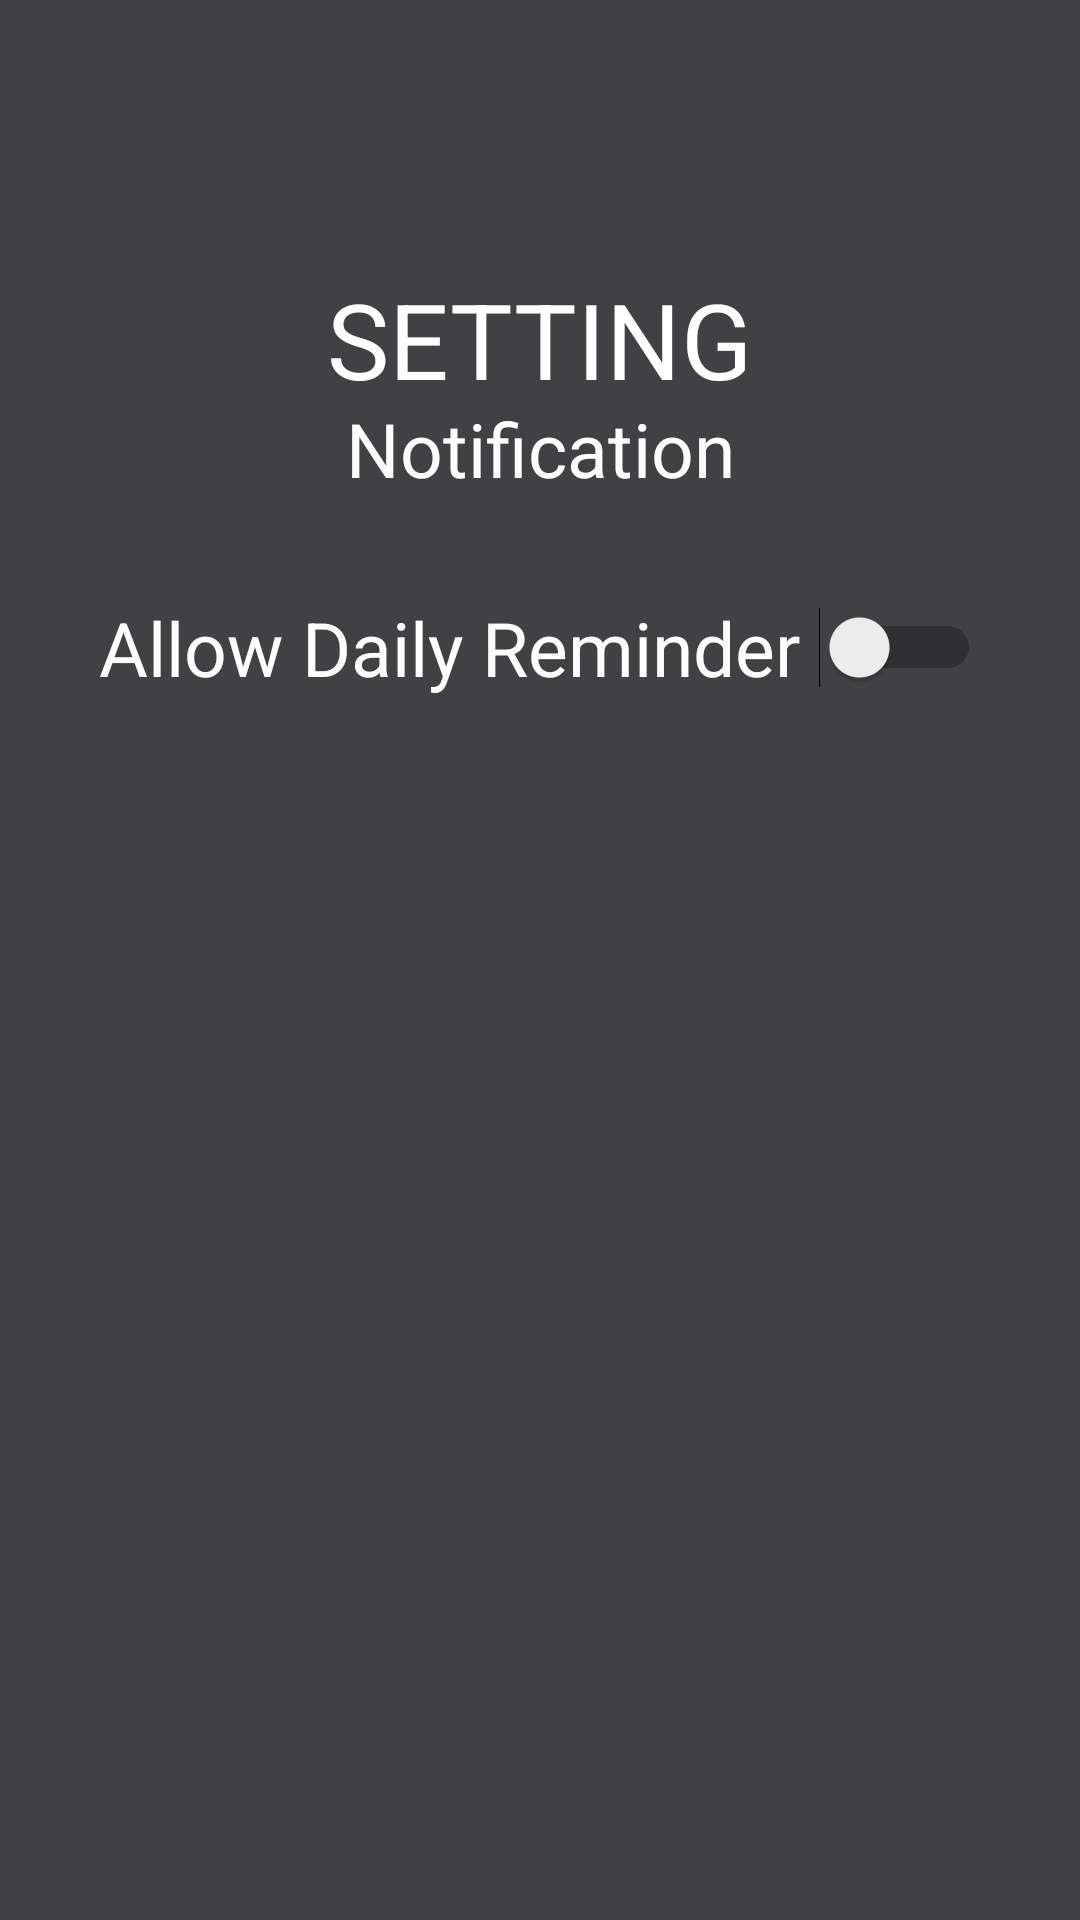

Write the Android layout XML for this screen, with the resource values it uses.
<!-- AndroidManifest.xml: application theme Theme.PeriodTracker -->
<!-- res/layout/activity_reminder.xml -->
<?xml version="1.0" encoding="utf-8"?>
<android.support.constraint.ConstraintLayout xmlns:android="http://schemas.android.com/apk/res/android"
    xmlns:app="http://schemas.android.com/apk/res-auto"
    xmlns:tools="http://schemas.android.com/tools"
    android:layout_width="match_parent"
    android:layout_height="match_parent"
    tools:context=".ReminderActivity">

    <TextView
        android:id="@+id/textView"
        android:layout_width="wrap_content"
        android:layout_height="wrap_content"
        android:text="SETTING"
        android:textSize="35sp"
        android:textColor="#fff"
        app:layout_constraintBottom_toBottomOf="parent"
        app:layout_constraintLeft_toLeftOf="parent"
        app:layout_constraintRight_toRightOf="parent"
        app:layout_constraintTop_toTopOf="parent"
        app:layout_constraintVertical_bias="0.151" />

    <TextView
        android:id="@+id/textView2"
        android:layout_width="wrap_content"
        android:layout_height="wrap_content"
        android:text="Notification"
        android:textSize="25sp"
        android:textColor="#fff"
        app:layout_constraintBottom_toBottomOf="parent"
        app:layout_constraintLeft_toLeftOf="parent"
        app:layout_constraintRight_toRightOf="parent"
        app:layout_constraintTop_toTopOf="parent"
        app:layout_constraintVertical_bias="0.219" />

    <Switch
        android:id="@+id/switchNotification"
        android:layout_width="wrap_content"
        android:layout_height="wrap_content"
        android:text="Allow Daily Reminder "
        android:textSize="25sp"
        android:textColor="#fff"
        app:layout_constraintBottom_toBottomOf="parent"
        app:layout_constraintEnd_toEndOf="parent"
        app:layout_constraintStart_toStartOf="parent"
        app:layout_constraintTop_toTopOf="parent"
        app:layout_constraintVertical_bias="0.328" />


</android.support.constraint.ConstraintLayout>
<!-- resources referenced by this layout -->
<resources>
  <style name="Theme.PeriodTracker" parent="Theme.AppCompat.Light.NoActionBar">
          
          <item name="colorPrimary">@color/purple_500</item>
          <item name="colorPrimaryDark">@color/purple_700</item>
          <item name="colorAccent">@color/teal_200</item>
          <item name="android:windowBackground">@color/my_background_color</item>
          
      </style>
  <color name="purple_500">#FF6200EE</color>
  <color name="purple_700">#FF3700B3</color>
  <color name="teal_200">#FF03DAC5</color>
  <color name="my_background_color">#414043</color>
</resources>
